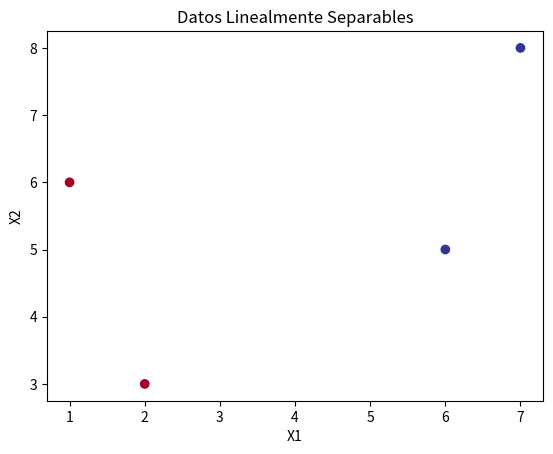

Here is the Python script that generated this plot:
import numpy as np
import matplotlib.pyplot as plt

# Datos linealmente separables
X = np.array([[2, 3], [1, 6], [7, 8], [6, 5]])
y = np.array([0, 0, 1, 1])  # 0 y 1 son las clases

# Visualización de los datos
plt.scatter(X[:, 0], X[:, 1], c=y, cmap=plt.cm.RdYlBu)
plt.title("Datos Linealmente Separables")
plt.xlabel("X1")
plt.ylabel("X2")
plt.show()
